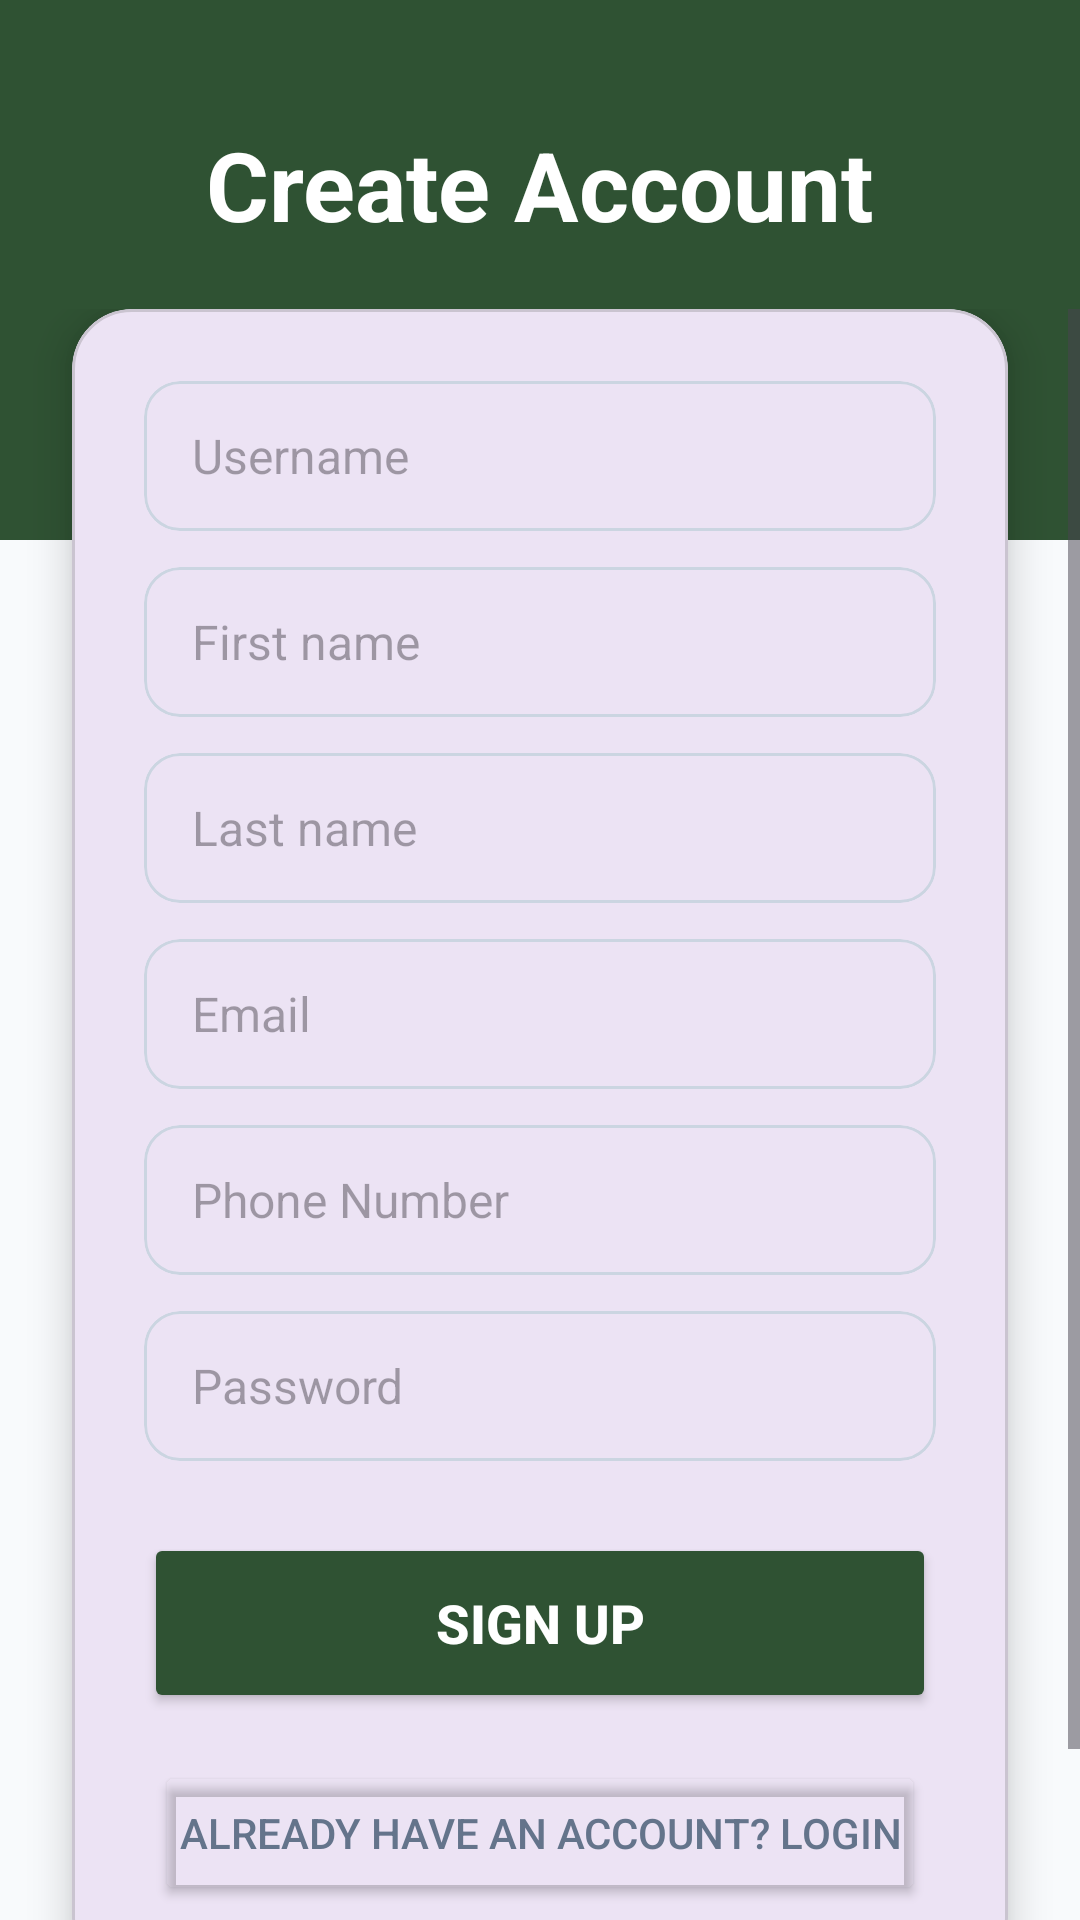

Here is an Android app screen rendered from its layout file. Give the layout XML and the strings, colors and styles it references.
<!-- AndroidManifest.xml: application theme Theme.MyprojectTCZ -->
<!-- res/layout/activity_register.xml -->
<?xml version="1.0" encoding="utf-8"?>
<androidx.constraintlayout.widget.ConstraintLayout
    xmlns:android="http://schemas.android.com/apk/res/android"
    xmlns:app="http://schemas.android.com/apk/res-auto"
    xmlns:tools="http://schemas.android.com/tools"
    android:id="@+id/main"
    android:layout_width="match_parent"
    android:layout_height="match_parent"
    android:background="@color/background_light"
    tools:context=".screens.Register">

    <View
        android:id="@+id/topView"
        android:layout_width="match_parent"
        android:layout_height="180dp"
        android:background="@color/tennis_primary"
        app:layout_constraintTop_toTopOf="parent" />

    <TextView
        android:id="@+id/registerTitle"
        android:layout_width="wrap_content"
        android:layout_height="wrap_content"
        android:layout_marginTop="40dp"
        android:text="Create Account"
        android:textColor="@color/white"
        android:textSize="32sp"
        android:textStyle="bold"
        app:layout_constraintEnd_toEndOf="parent"
        app:layout_constraintStart_toStartOf="parent"
        app:layout_constraintTop_toTopOf="parent" />

    <ScrollView
        android:layout_width="match_parent"
        android:layout_height="0dp"
        android:layout_marginTop="20dp"
        android:clipToPadding="false"
        android:paddingBottom="40dp"
        app:layout_constraintBottom_toBottomOf="parent"
        app:layout_constraintTop_toBottomOf="@id/registerTitle">

        <com.google.android.material.card.MaterialCardView
            android:layout_width="match_parent"
            android:layout_height="wrap_content"
            android:layout_marginHorizontal="24dp"
            android:layout_marginBottom="20dp"
            app:cardCornerRadius="20dp"
            app:cardElevation="8dp">

            <LinearLayout
                android:layout_width="match_parent"
                android:layout_height="wrap_content"
                android:orientation="vertical"
                android:padding="24dp">

                <com.google.android.material.card.MaterialCardView
                    android:layout_width="match_parent"
                    android:layout_height="wrap_content"
                    android:layout_marginBottom="12dp"
                    app:cardCornerRadius="12dp"
                    app:cardElevation="0dp"
                    app:strokeColor="#CBD5E1"
                    app:strokeWidth="1dp">

                    <EditText
                        android:id="@+id/rUname"
                        android:layout_width="match_parent"
                        android:layout_height="50dp"
                        android:background="@null"
                        android:hint="Username"
                        android:inputType="textPersonName"
                        android:paddingHorizontal="16dp"
                        android:textColor="@color/text_dark"
                        android:textSize="16sp" />
                </com.google.android.material.card.MaterialCardView>

                <com.google.android.material.card.MaterialCardView
                    android:layout_width="match_parent"
                    android:layout_height="wrap_content"
                    android:layout_marginBottom="12dp"
                    app:cardCornerRadius="12dp"
                    app:cardElevation="0dp"
                    app:strokeColor="#CBD5E1"
                    app:strokeWidth="1dp">

                    <EditText
                        android:id="@+id/rFname"
                        android:layout_width="match_parent"
                        android:layout_height="50dp"
                        android:background="@null"
                        android:hint="First name"
                        android:inputType="textPersonName"
                        android:paddingHorizontal="16dp"
                        android:textColor="@color/text_dark"
                        android:textSize="16sp" />
                </com.google.android.material.card.MaterialCardView>

                <com.google.android.material.card.MaterialCardView
                    android:layout_width="match_parent"
                    android:layout_height="wrap_content"
                    android:layout_marginBottom="12dp"
                    app:cardCornerRadius="12dp"
                    app:cardElevation="0dp"
                    app:strokeColor="#CBD5E1"
                    app:strokeWidth="1dp">

                    <EditText
                        android:id="@+id/rLname"
                        android:layout_width="match_parent"
                        android:layout_height="50dp"
                        android:background="@null"
                        android:hint="Last name"
                        android:inputType="textPersonName"
                        android:paddingHorizontal="16dp"
                        android:textColor="@color/text_dark"
                        android:textSize="16sp" />
                </com.google.android.material.card.MaterialCardView>

                <com.google.android.material.card.MaterialCardView
                    android:layout_width="match_parent"
                    android:layout_height="wrap_content"
                    android:layout_marginBottom="12dp"
                    app:cardCornerRadius="12dp"
                    app:cardElevation="0dp"
                    app:strokeColor="#CBD5E1"
                    app:strokeWidth="1dp">

                    <EditText
                        android:id="@+id/rEmail"
                        android:layout_width="match_parent"
                        android:layout_height="50dp"
                        android:background="@null"
                        android:hint="Email"
                        android:inputType="textEmailAddress"
                        android:paddingHorizontal="16dp"
                        android:textColor="@color/text_dark"
                        android:textSize="16sp" />
                </com.google.android.material.card.MaterialCardView>

                <com.google.android.material.card.MaterialCardView
                    android:layout_width="match_parent"
                    android:layout_height="wrap_content"
                    android:layout_marginBottom="12dp"
                    app:cardCornerRadius="12dp"
                    app:cardElevation="0dp"
                    app:strokeColor="#CBD5E1"
                    app:strokeWidth="1dp">

                    <EditText
                        android:id="@+id/rPhonenumber"
                        android:layout_width="match_parent"
                        android:layout_height="50dp"
                        android:background="@null"
                        android:hint="Phone Number"
                        android:inputType="phone"
                        android:paddingHorizontal="16dp"
                        android:textColor="@color/text_dark"
                        android:textSize="16sp" />
                </com.google.android.material.card.MaterialCardView>

                <com.google.android.material.card.MaterialCardView
                    android:layout_width="match_parent"
                    android:layout_height="wrap_content"
                    android:layout_marginBottom="24dp"
                    app:cardCornerRadius="12dp"
                    app:cardElevation="0dp"
                    app:strokeColor="#CBD5E1"
                    app:strokeWidth="1dp">

                    <EditText
                        android:id="@+id/rPassword"
                        android:layout_width="match_parent"
                        android:layout_height="50dp"
                        android:background="@null"
                        android:hint="Password"
                        android:inputType="textPassword"
                        android:paddingHorizontal="16dp"
                        android:textColor="@color/text_dark"
                        android:textSize="16sp" />
                </com.google.android.material.card.MaterialCardView>

                <Button
                    android:id="@+id/rregisterbtn"
                    android:layout_width="match_parent"
                    android:layout_height="60dp"
                    android:backgroundTint="@color/tennis_primary"
                    android:text="Sign Up"
                    android:textColor="@color/white"
                    android:textSize="18sp"
                    android:textStyle="bold"
                    app:cornerRadius="12dp" />

                <Button
                    android:id="@+id/gotoLogin"
                    android:layout_width="wrap_content"
                    android:layout_height="wrap_content"
                    android:layout_gravity="center"
                    android:layout_marginTop="16dp"
                    android:padding="8dp"
                    android:text="Already have an account? Login"
                    android:textColor="@color/text_secondary"
                    android:textSize="14sp"
                    android:backgroundTint="#00000000"/>

            </LinearLayout>
        </com.google.android.material.card.MaterialCardView>
    </ScrollView>

</androidx.constraintlayout.widget.ConstraintLayout>
<!-- resources referenced by this layout -->
<resources>
  <color name="background_light">#F8FAFC</color>
  <color name="tennis_primary">#2F5233</color>
  <color name="text_dark">#1E293B</color>
  <color name="text_secondary">#64748B</color>
  <color name="white">#FFFFFFFF</color>
  <style name="Theme.MyprojectTCZ" parent="Base.Theme.MyprojectTCZ" />
  <style name="Base.Theme.MyprojectTCZ" parent="Theme.Material3.DayNight.NoActionBar">
          
          
      </style>
</resources>
